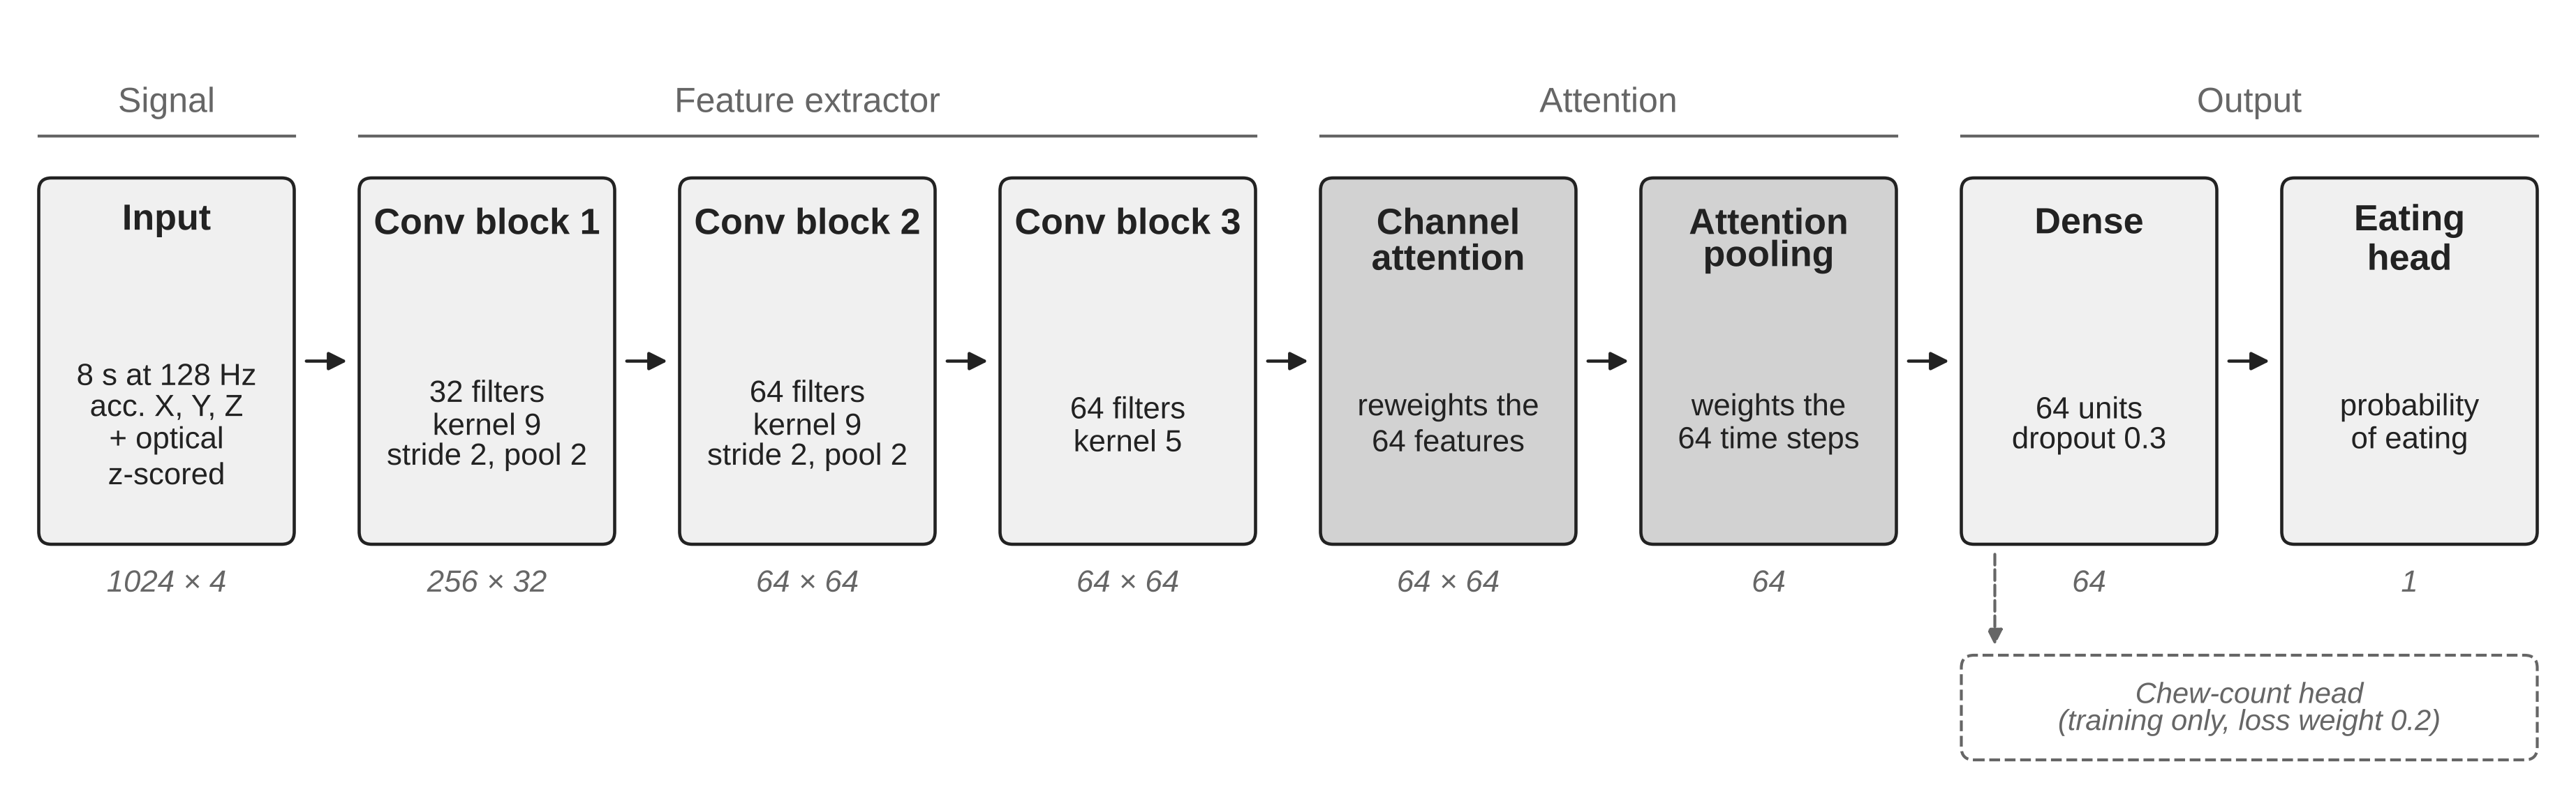

Python code for this plot:
"""Left-to-right version of the model architecture figure, sized for a 16:9
slide (12.3 in wide, readable when shown full width). Grayscale, Arial.

    python fig_architecture_wide.py      ->  fig_architecture_wide.png / .pdf
"""
from pathlib import Path

import matplotlib

matplotlib.use("Agg")
import matplotlib.pyplot as plt                                  # noqa: E402
from matplotlib.patches import FancyArrowPatch, FancyBboxPatch  # noqa: E402

plt.rcParams.update({"font.family": "sans-serif",
                     "font.sans-serif": ["Arial", "Liberation Sans", "DejaVu Sans"]})
INK, LIGHT, DARK, MUTED = "#222222", "#F0F0F0", "#D2D2D2", "#666666"

# (title, detail, output shape, fill)
BLOCKS = [
    ("Input", "8 s at 128 Hz\nacc. X, Y, Z\n+ optical\nz-scored", "1024 × 4", LIGHT),
    ("Conv block 1", "32 filters\nkernel 9\nstride 2, pool 2", "256 × 32", LIGHT),
    ("Conv block 2", "64 filters\nkernel 9\nstride 2, pool 2", "64 × 64", LIGHT),
    ("Conv block 3", "64 filters\nkernel 5", "64 × 64", LIGHT),
    ("Channel\nattention", "reweights the\n64 features", "64 × 64", DARK),
    ("Attention\npooling", "weights the\n64 time steps", "64", DARK),
    ("Dense", "64 units\ndropout 0.3", "64", LIGHT),
    ("Eating\nhead", "probability\nof eating", "1", LIGHT),
]
GROUPS = [("Signal", 0, 0), ("Feature extractor", 1, 3), ("Attention", 4, 5), ("Output", 6, 7)]

W, H = 12.3, 3.75
BOX_W, BOX_H, GAP = 1.22, 1.75, 0.31
X0 = (W - (len(BLOCKS) * BOX_W + (len(BLOCKS) - 1) * GAP)) / 2
Y = 1.15

fig = plt.figure(figsize=(W, H))
ax = fig.add_axes([0, 0, 1, 1])
ax.set_xlim(0, W)
ax.set_ylim(0, H)
ax.axis("off")


def x_of(i):
    return X0 + i * (BOX_W + GAP)


for i, (title, detail, shape, fill) in enumerate(BLOCKS):
    x = x_of(i)
    ax.add_patch(FancyBboxPatch((x, Y), BOX_W, BOX_H, boxstyle="round,pad=0,rounding_size=0.06",
                                facecolor=fill, edgecolor=INK, linewidth=1.1))
    ax.text(x + BOX_W / 2, Y + BOX_H - 0.12, title, ha="center", va="top", fontsize=12.5,
            fontweight="bold", color=INK, linespacing=1.05)
    ax.text(x + BOX_W / 2, Y + (BOX_H - 0.6) / 2, detail, ha="center", va="center", fontsize=10.5,
            color=INK, linespacing=1.15)
    ax.text(x + BOX_W / 2, Y - 0.12, shape, ha="center", va="top", fontsize=10.5,
            style="italic", color=MUTED)
    if i < len(BLOCKS) - 1:
        ax.add_patch(FancyArrowPatch((x + BOX_W + 0.03, Y + BOX_H / 2),
                                     (x + BOX_W + GAP - 0.03, Y + BOX_H / 2),
                                     arrowstyle="-|>", mutation_scale=13, color=INK, lw=1.1))

for name, first, last in GROUPS:
    left, right = x_of(first), x_of(last) + BOX_W
    ax.plot([left, right], [Y + BOX_H + 0.2] * 2, color=MUTED, lw=1)
    ax.text((left + right) / 2, Y + BOX_H + 0.28, name, ha="center", va="bottom",
            fontsize=12, color=MUTED)

# Auxiliary chew-count head, training only: dashed box under the output group.
left, right = x_of(6), x_of(7) + BOX_W
ax.add_patch(FancyBboxPatch((left, 0.12), right - left, 0.5,
                            boxstyle="round,pad=0,rounding_size=0.06", facecolor="white",
                            edgecolor=MUTED, linewidth=1, linestyle="--"))
ax.text((left + right) / 2, 0.37, "Chew-count head\n(training only, loss weight 0.2)",
        ha="center", va="center", fontsize=10, color=MUTED, style="italic", linespacing=1.1)
dense_x = x_of(6) + BOX_W / 2
ax.add_patch(FancyArrowPatch((dense_x - 0.45, Y - 0.02), (dense_x - 0.45, 0.64),
                             arrowstyle="-|>", mutation_scale=11, color=MUTED, lw=1,
                             linestyle="--"))

out = Path(__file__).with_name("fig_architecture_wide")
for suffix in (".png", ".pdf"):
    fig.savefig(out.with_suffix(suffix), dpi=300)
print("wrote", out.with_suffix(".png"))
